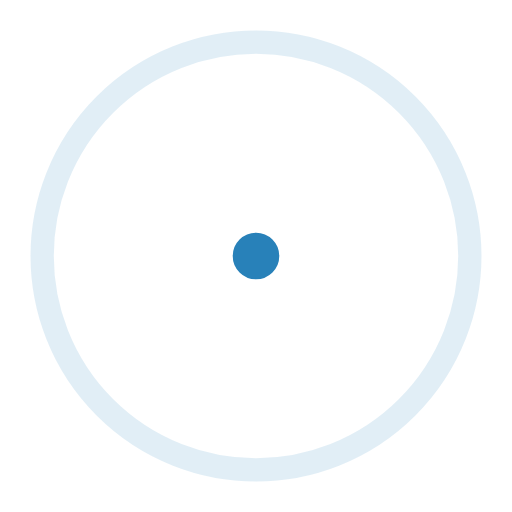
t = 0.00 s
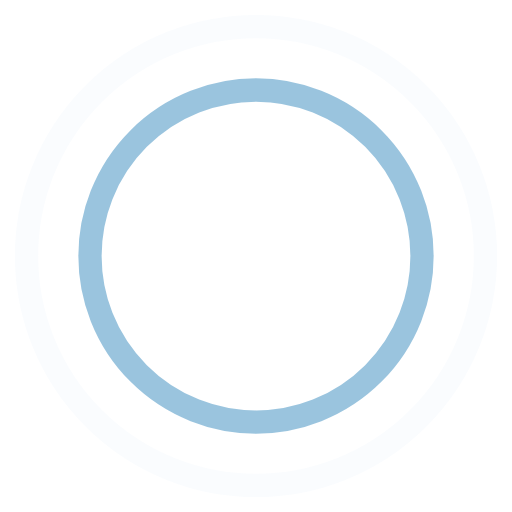
t = 0.45 s
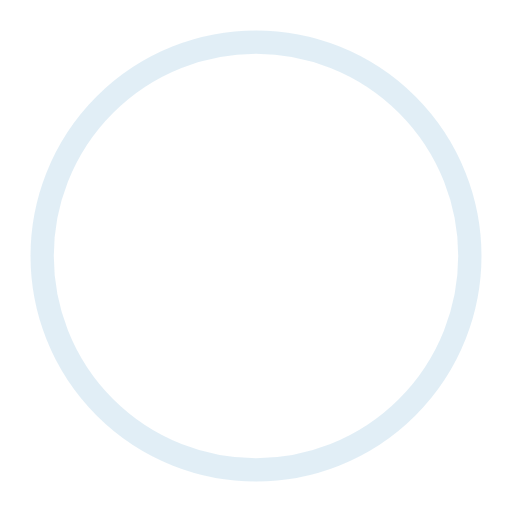
t = 0.90 s
t = 1.35 s: frame unchanged from t = 0.45 s, image omitted

The animated SVG that drew these frames (rendered in a browser with its animation timeline set to each time). Animation: 4 SMIL elements (animate=4); one cycle of 1.80 s, repeats indefinitely.

<!-- By Sam Herbert (@sherb), for everyone. More @ http://goo.gl/7AJzbL -->
<svg width="44" height="44" viewBox="0 0 44 44" xmlns="http://www.w3.org/2000/svg" stroke="#2881b9">
    <g fill="none" fill-rule="evenodd" stroke-width="2">
        <circle cx="22" cy="22" r="1">
            <animate attributeName="r"
                begin="0s" dur="1.8s"
                values="1; 20"
                calcMode="spline"
                keyTimes="0; 1"
                keySplines="0.165, 0.84, 0.44, 1"
                repeatCount="indefinite" />
            <animate attributeName="stroke-opacity"
                begin="0s" dur="1.8s"
                values="1; 0"
                calcMode="spline"
                keyTimes="0; 1"
                keySplines="0.3, 0.61, 0.355, 1"
                repeatCount="indefinite" />
        </circle>
        <circle cx="22" cy="22" r="1">
            <animate attributeName="r"
                begin="-0.9s" dur="1.8s"
                values="1; 20"
                calcMode="spline"
                keyTimes="0; 1"
                keySplines="0.165, 0.84, 0.44, 1"
                repeatCount="indefinite" />
            <animate attributeName="stroke-opacity"
                begin="-0.9s" dur="1.8s"
                values="1; 0"
                calcMode="spline"
                keyTimes="0; 1"
                keySplines="0.3, 0.61, 0.355, 1"
                repeatCount="indefinite" />
        </circle>
    </g>
</svg>
